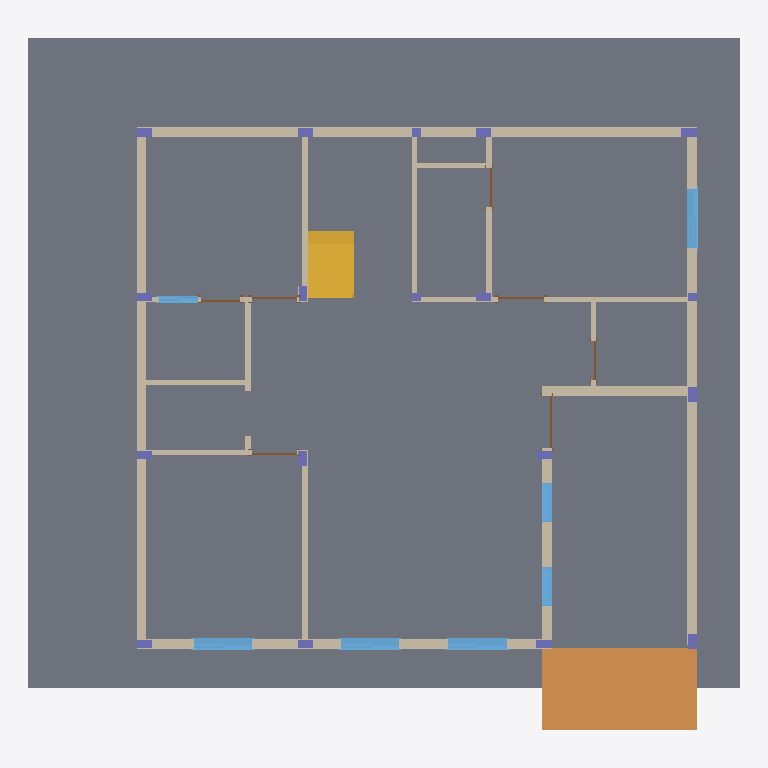
Plan cut of the same IFC building model at storey 'GROUND LVL' (level 0.00 m, cut at 1.40 m), seen from above with north up, elements coloured by IFC class: 18 columns (violet), 17 walls (beige), 7 windows (light blue), 7 doors (brown), 2 slabs (grey), 1 ramp (orange), 1 stair (yellow). Cut surfaces are drawn darker.
Extent 16.6 m × 16.2 m × 10.4 m (x, y, z). Storeys (8): FOUNDATION at -1.37 m; GROUND LVL at 0.00 m; F.F.L LVL at 0.46 m; 1ST FLOOR T.O.C at 3.91 m; 1ST FLOOR LVL at 3.96 m; TERRACE T.O.C at 7.42 m; TERRACE F.F.L at 7.47 m; MUMTY T.O.C at 10.21 m. Elements (134): 67 IfcWallStandardCase, 20 IfcWindow, 18 IfcColumn, 15 IfcDoor, 5 IfcSlab, 4 IfcWall, 2 IfcRailing, 2 IfcStair, 1 IfcRamp.

HEADER;
FILE_DESCRIPTION(('ViewDefinition [CoordinationView]','RevitIdentifiers [ContentGUID: , VersionGUID: 81009c31-7f6a-407a-954a-b49a32a51c45, NumberOfSaves: 3]'),'2;1');
FILE_NAME('REVIT_DUPLEX_PLOEJCT-3_MODEL.ifc','2026-04-24T14:40:09-00:00',(''),(''),'ODA SDAI 22.12','Autodesk Revit 23.1.80.30 (ENU) - IFC 23.4.1.0','');
FILE_SCHEMA(('IFC2X3'));
ENDSEC;
DATA;
#32=IFCPROJECT('1HLwRa7ev0IBcb2FNE_Zdl',#18,'0001',$,$,'Project Name','Project Status',(#25,#30),#20134);
#71=IFCSITE('1HLwRa7ev0IBcb2FNE_Zdj',#18,'Default',$,$,#70,$,$,.ELEMENT.,(42,21,30,344238),(-71,-3,-35,-194702),0.0,$,$);
#37=IFCBUILDING('1HLwRa7ev0IBcb2FNE_Zdk',#18,'',$,$,#35,$,'',.ELEMENT.,$,$,#36);
#41=IFCBUILDINGSTOREY('3$SefaWp9BKfTv1kiN5VaX',#18,'FOUNDATION',$,'Level:8mm Head',#40,$,'FOUNDATION',.ELEMENT.,-4.500000000000001);
#44=IFCBUILDINGSTOREY('3Zu5Bv0LOHrPC10026FoQQ',#18,'GROUND LVL',$,'Level:8mm Head',#43,$,'GROUND LVL',.ELEMENT.,0.0);
#48=IFCBUILDINGSTOREY('3$SefaWp9BKfTv1kiN5SCh',#18,'F.F.L LVL',$,'Level:8mm Head',#47,$,'F.F.L LVL',.ELEMENT.,1.5);
#52=IFCBUILDINGSTOREY('3$SefaWp9BKfTv1kiN5S9z',#18,'1ST FLOOR T.O.C',$,'Level:8mm Head',#51,$,'1ST FLOOR T.O.C',.ELEMENT.,12.833333333333783);
#56=IFCBUILDINGSTOREY('15Z0v90RiHrPC20026FoKR',#18,'1ST FLOOR LVL',$,'Level:8mm Head',#55,$,'1ST FLOOR LVL',.ELEMENT.,12.99999999999989);
#60=IFCBUILDINGSTOREY('3$SefaWp9BKfTv1kiN5S2C',#18,'TERRACE T.O.C',$,'Level:8mm Head',#59,$,'TERRACE T.O.C',.ELEMENT.,24.333333333333783);
#64=IFCBUILDINGSTOREY('3$SefaWp9BKfTv1kiN5S7z',#18,'TERRACE F.F.L',$,'Level:8mm Head',#63,$,'TERRACE F.F.L',.ELEMENT.,24.50000000000045);
#68=IFCBUILDINGSTOREY('3$SefaWp9BKfTv1kiN5S7H',#18,'MUMTY T.O.C',$,'Level:8mm Head',#67,$,'MUMTY T.O.C',.ELEMENT.,33.500000000000455);
#2797=IFCSLAB('3$SefaWp9BKfTv1kiN5Vra',#18,'Floor:200MM WITH FLOOR FLOOR FINISH:206475',$,'Floor:200MM WITH FLOOR FLOOR FINISH',#2780,#2796,'206475',.FLOOR.);
#2731=IFCSLAB('3$SefaWp9BKfTv1kiN5VsB',#18,'Floor:Generic 150mm:206436',$,'Floor:Generic 150mm',#2717,#2730,'206436',.FLOOR.);
#2992=IFCRAMP('3$SefaWp9BKfTv1kiN5Vmx',#18,'Ramp:Ramp 1:206804',$,'Ramp:Ramp 1',#2959,$,'206804',.NOTDEFINED.);
#1818=IFCWALLSTANDARDCASE('3$SefaWp9BKfTv1kiN5Vwy',#18,'Basic Wall:9" WALL:206163',$,'Basic Wall:9" WALL',#1806,#1817,'206163');
#2027=IFCWALLSTANDARDCASE('3$SefaWp9BKfTv1kiN5Vww',#18,'Basic Wall:9" WALL:206165',$,'Basic Wall:9" WALL',#1982,#2026,'206165');
#1931=IFCWALLSTANDARDCASE('3$SefaWp9BKfTv1kiN5Vwx',#18,'Basic Wall:9" WALL:206164',$,'Basic Wall:9" WALL',#1919,#1930,'206164');
#4653=IFCSTAIR('3$SefaWp9BKfTv1kiN5Us3',#18,'Cast-In-Place Stair:Stair:210540',$,'Cast-In-Place Stair:Monolithic Stair',#4652,$,'210540',.HALF_TURN_STAIR.);
#2071=IFCWALLSTANDARDCASE('3$SefaWp9BKfTv1kiN5Vwv',#18,'Basic Wall:9" WALL:206166',$,'Basic Wall:9" WALL',#2048,#2070,'206166');
#2178=IFCWALLSTANDARDCASE('3$SefaWp9BKfTv1kiN5Vws',#18,'Basic Wall:9" WALL:206169',$,'Basic Wall:9" WALL',#2166,#2177,'206169');
#2145=IFCWALLSTANDARDCASE('3$SefaWp9BKfTv1kiN5Vwu',#18,'Basic Wall:9" WALL:206167',$,'Basic Wall:9" WALL',#2122,#2144,'206167');
#2697=IFCWALLSTANDARDCASE('3$SefaWp9BKfTv1kiN5VtD',#18,'Basic Wall:4.5" WALL:206370',$,'Basic Wall:4.5" WALL',#2663,#2696,'206370');
#2554=IFCWALLSTANDARDCASE('3$SefaWp9BKfTv1kiN5VwF',#18,'Basic Wall:4.5" WALL:206176',$,'Basic Wall:4.5" WALL',#2509,#2553,'206176');
#2444=IFCWALLSTANDARDCASE('3$SefaWp9BKfTv1kiN5Vwn',#18,'Basic Wall:4.5" WALL:206174',$,'Basic Wall:4.5" WALL',#2410,#2443,'206174');
#2488=IFCWALLSTANDARDCASE('3$SefaWp9BKfTv1kiN5Vwm',#18,'Basic Wall:4.5" WALL:206175',$,'Basic Wall:4.5" WALL',#2465,#2487,'206175');
#3750=IFCWINDOW('3$SefaWp9BKfTv1kiN5VIb',#18,'M_Sliding with Trim:W1:208714',$,'M_Sliding with Trim:W1',#19668,#3746,'208714',4.999999999999982,4.499999999999995);
#3728=IFCWINDOW('3$SefaWp9BKfTv1kiN5VLR',#18,'M_Sliding with Trim:W1:208564',$,'M_Sliding with Trim:W1',#19653,#3724,'208564',4.999999999999982,4.499999999999995);
#3771=IFCWINDOW('3$SefaWp9BKfTv1kiN5VHz',#18,'M_Sliding with Trim:W1:208786',$,'M_Sliding with Trim:W1',#19683,#3767,'208786',4.999999999999982,4.5);
#2609=IFCWALLSTANDARDCASE('3$SefaWp9BKfTv1kiN5VwE',#18,'Basic Wall:4.5" WALL:206177',$,'Basic Wall:4.5" WALL',#2575,#2608,'206177');
#3670=IFCWINDOW('3$SefaWp9BKfTv1kiN5VM8',#18,'M_Sliding with Trim:W1:208487',$,'M_Sliding with Trim:W1',#19623,#3666,'208487',4.999999999999982,4.4999999999999964);
#2277=IFCWALLSTANDARDCASE('3$SefaWp9BKfTv1kiN5Vwq',#18,'Basic Wall:4.5" WALL:206171',$,'Basic Wall:4.5" WALL',#2265,#2276,'206171');
#2244=IFCWALLSTANDARDCASE('3$SefaWp9BKfTv1kiN5Vwr',#18,'Basic Wall:4.5" WALL:206170',$,'Basic Wall:4.5" WALL',#2199,#2243,'206170');
#2334=IFCWALLSTANDARDCASE('3$SefaWp9BKfTv1kiN5Vwp',#18,'Basic Wall:4.5" WALL:206172',$,'Basic Wall:4.5" WALL',#2322,#2333,'206172');
#3901=IFCWINDOW('3$SefaWp9BKfTv1kiN5UjC',#18,'M_Fixed:W2:209059',$,'M_Fixed:W2',#19728,#3897,'209059',6.999999999999991,3.0019685039370074);
#3850=IFCWINDOW('3$SefaWp9BKfTv1kiN5Ukr',#18,'M_Fixed:W2:208986',$,'M_Fixed:W2',#19713,#3846,'208986',6.999999999999991,3.0019685039370057);
#3480=IFCWALLSTANDARDCASE('3$SefaWp9BKfTv1kiN5V3t',#18,'Basic Wall:4.5" WALL:207640',$,'Basic Wall:4.5" WALL',#3468,#3479,'207640');
#4609=IFCWINDOW('3$SefaWp9BKfTv1kiN5Uu0',#18,'M_Sliding with Trim:W3:210415',$,'M_Sliding with Trim:W3',#19788,#4605,'210415',4.999999999999982,3.0);
#2642=IFCWALLSTANDARDCASE('3$SefaWp9BKfTv1kiN5VwD',#18,'Basic Wall:4.5" WALL:206178',$,'Basic Wall:4.5" WALL',#2630,#2641,'206178');
#1146=IFCCOLUMN('3$SefaWp9BKfTv1kiN5VyG',#18,'M_Concrete-Rectangular-Column:C1-9"X1''-3":206079',$,'M_Concrete-Rectangular-Column:C1-9"X1''-3"',#1145,#1143,'206079');
#2389=IFCWALLSTANDARDCASE('3$SefaWp9BKfTv1kiN5Vwo',#18,'Basic Wall:4.5" WALL:206173',$,'Basic Wall:4.5" WALL',#2355,#2388,'206173');
#970=IFCCOLUMN('3$SefaWp9BKfTv1kiN5Vy1',#18,'M_Concrete-Rectangular-Column:C1-9"X1''-3":206062',$,'M_Concrete-Rectangular-Column:C1-9"X1''-3"',#969,#967,'206062');
#1097=IFCCOLUMN('3$SefaWp9BKfTv1kiN5VyJ',#18,'M_Concrete-Rectangular-Column:C1-9"X1''-3":206076',$,'M_Concrete-Rectangular-Column:C1-9"X1''-3"',#1096,#1094,'206076');
#1048=IFCCOLUMN('3$SefaWp9BKfTv1kiN5VyN',#18,'M_Concrete-Rectangular-Column:C1-9"X1''-3":206072',$,'M_Concrete-Rectangular-Column:C1-9"X1''-3"',#1047,#1045,'206072');
#1330=IFCCOLUMN('3$SefaWp9BKfTv1kiN5Vxa',#18,'M_Concrete-Rectangular-Column:C1-9"X1''-3":206091',$,'M_Concrete-Rectangular-Column:C1-9"X1''-3"',#1329,#1327,'206091');
#1624=IFCCOLUMN('3$SefaWp9BKfTv1kiN5VxF',#18,'M_Concrete-Rectangular-Column:C1-9"X1''-3":206112',$,'M_Concrete-Rectangular-Column:C1-9"X1''-3"',#1623,#1620,'206112');
#1416=IFCCOLUMN('3$SefaWp9BKfTv1kiN5Vx_',#18,'M_Concrete-Rectangular-Column:C1-9"X1''-3":206097',$,'M_Concrete-Rectangular-Column:C1-9"X1''-3"',#1415,#1413,'206097');
#1373=IFCCOLUMN('3$SefaWp9BKfTv1kiN5VxX',#18,'M_Concrete-Rectangular-Column:C1-9"X1''-3":206094',$,'M_Concrete-Rectangular-Column:C1-9"X1''-3"',#1372,#1370,'206094');
#1588=IFCCOLUMN('3$SefaWp9BKfTv1kiN5Vxo',#18,'M_Concrete-Rectangular-Column:C1-9"X1''-3":206109',$,'M_Concrete-Rectangular-Column:C1-9"X1''-3"',#1587,#1585,'206109');
#1195=IFCCOLUMN('3$SefaWp9BKfTv1kiN5Vxj',#18,'M_Concrete-Rectangular-Column:C1-9"X1''-3":206082',$,'M_Concrete-Rectangular-Column:C1-9"X1''-3"',#1194,#1192,'206082');
#1244=IFCCOLUMN('3$SefaWp9BKfTv1kiN5Vxg',#18,'M_Concrete-Rectangular-Column:C1-9"X1''-3":206085',$,'M_Concrete-Rectangular-Column:C1-9"X1''-3"',#1243,#1241,'206085');
#1459=IFCCOLUMN('3$SefaWp9BKfTv1kiN5Vxx',#18,'M_Concrete-Rectangular-Column:C1-9"X1''-3":206100',$,'M_Concrete-Rectangular-Column:C1-9"X1''-3"',#1458,#1456,'206100');
#1502=IFCCOLUMN('3$SefaWp9BKfTv1kiN5Vxu',#18,'M_Concrete-Rectangular-Column:C1-9"X1''-3":206103',$,'M_Concrete-Rectangular-Column:C1-9"X1''-3"',#1501,#1499,'206103');
#1545=IFCCOLUMN('3$SefaWp9BKfTv1kiN5Vxr',#18,'M_Concrete-Rectangular-Column:C1-9"X1''-3":206106',$,'M_Concrete-Rectangular-Column:C1-9"X1''-3"',#1544,#1542,'206106');
#1286=IFCCOLUMN('3$SefaWp9BKfTv1kiN5Vxd',#18,'M_Concrete-Rectangular-Column:C1-9"X1''-3":206088',$,'M_Concrete-Rectangular-Column:C1-9"X1''-3"',#1285,#1283,'206088');
#8141=IFCDOOR('3$SefaWp9BKfTv1kiN5PZt',#18,'M_Bifold-4 Panel:MD:213784',$,'M_Bifold-4 Panel:MD',#19698,#8137,'213784',8.0,3.999999999999999);
#3239=IFCDOOR('3$SefaWp9BKfTv1kiN5VDa',#18,'M_Single-Flush:D1:206987',$,'M_Single-Flush:D1',#19758,#3235,'206987',7.999999999999998,3.5);
#3121=IFCDOOR('3$SefaWp9BKfTv1kiN5VFV',#18,'M_Single-Flush:D1:206896',$,'M_Single-Flush:D1',#19803,#3117,'206896',7.999999999999998,3.5000000000000018);
#3263=IFCDOOR('3$SefaWp9BKfTv1kiN5VCd',#18,'M_Single-Flush:D1:207048',$,'M_Single-Flush:D1',#19743,#3259,'207048',7.999999999999998,3.5);
#3345=IFCDOOR('3$SefaWp9BKfTv1kiN5VB5',#18,'M_Single-Flush:D2:207146',$,'M_Single-Flush:D2',#19773,#3341,'207146',7.999999999999998,3.0000000000000018);
#3450=IFCDOOR('3$SefaWp9BKfTv1kiN5V5N',#18,'M_Single-Flush:D2:207544',$,'M_Single-Flush:D2',#19833,#3446,'207544',7.999999999999998,3.0);
#3507=IFCDOOR('3$SefaWp9BKfTv1kiN5V3I',#18,'M_Single-Flush:D2:207677',$,'M_Single-Flush:D2',#19818,#3503,'207677',7.999999999999998,3.0);
#1675=IFCCOLUMN('3$SefaWp9BKfTv1kiN5VxC',#18,'M_Concrete-Rectangular-Column:C2(9"X9"):206115',$,'M_Concrete-Rectangular-Column:C2(9"X9")',#1674,#1672,'206115');
#1738=IFCCOLUMN('3$SefaWp9BKfTv1kiN5Vwh',#18,'M_Concrete-Rectangular-Column:C2(9"X9"):206148',$,'M_Concrete-Rectangular-Column:C2(9"X9")',#1737,#1735,'206148');
#1787=IFCCOLUMN('3$SefaWp9BKfTv1kiN5VwW',#18,'M_Concrete-Rectangular-Column:C2(9"X9"):206159',$,'M_Concrete-Rectangular-Column:C2(9"X9")',#1786,#1784,'206159');
ENDSEC;
